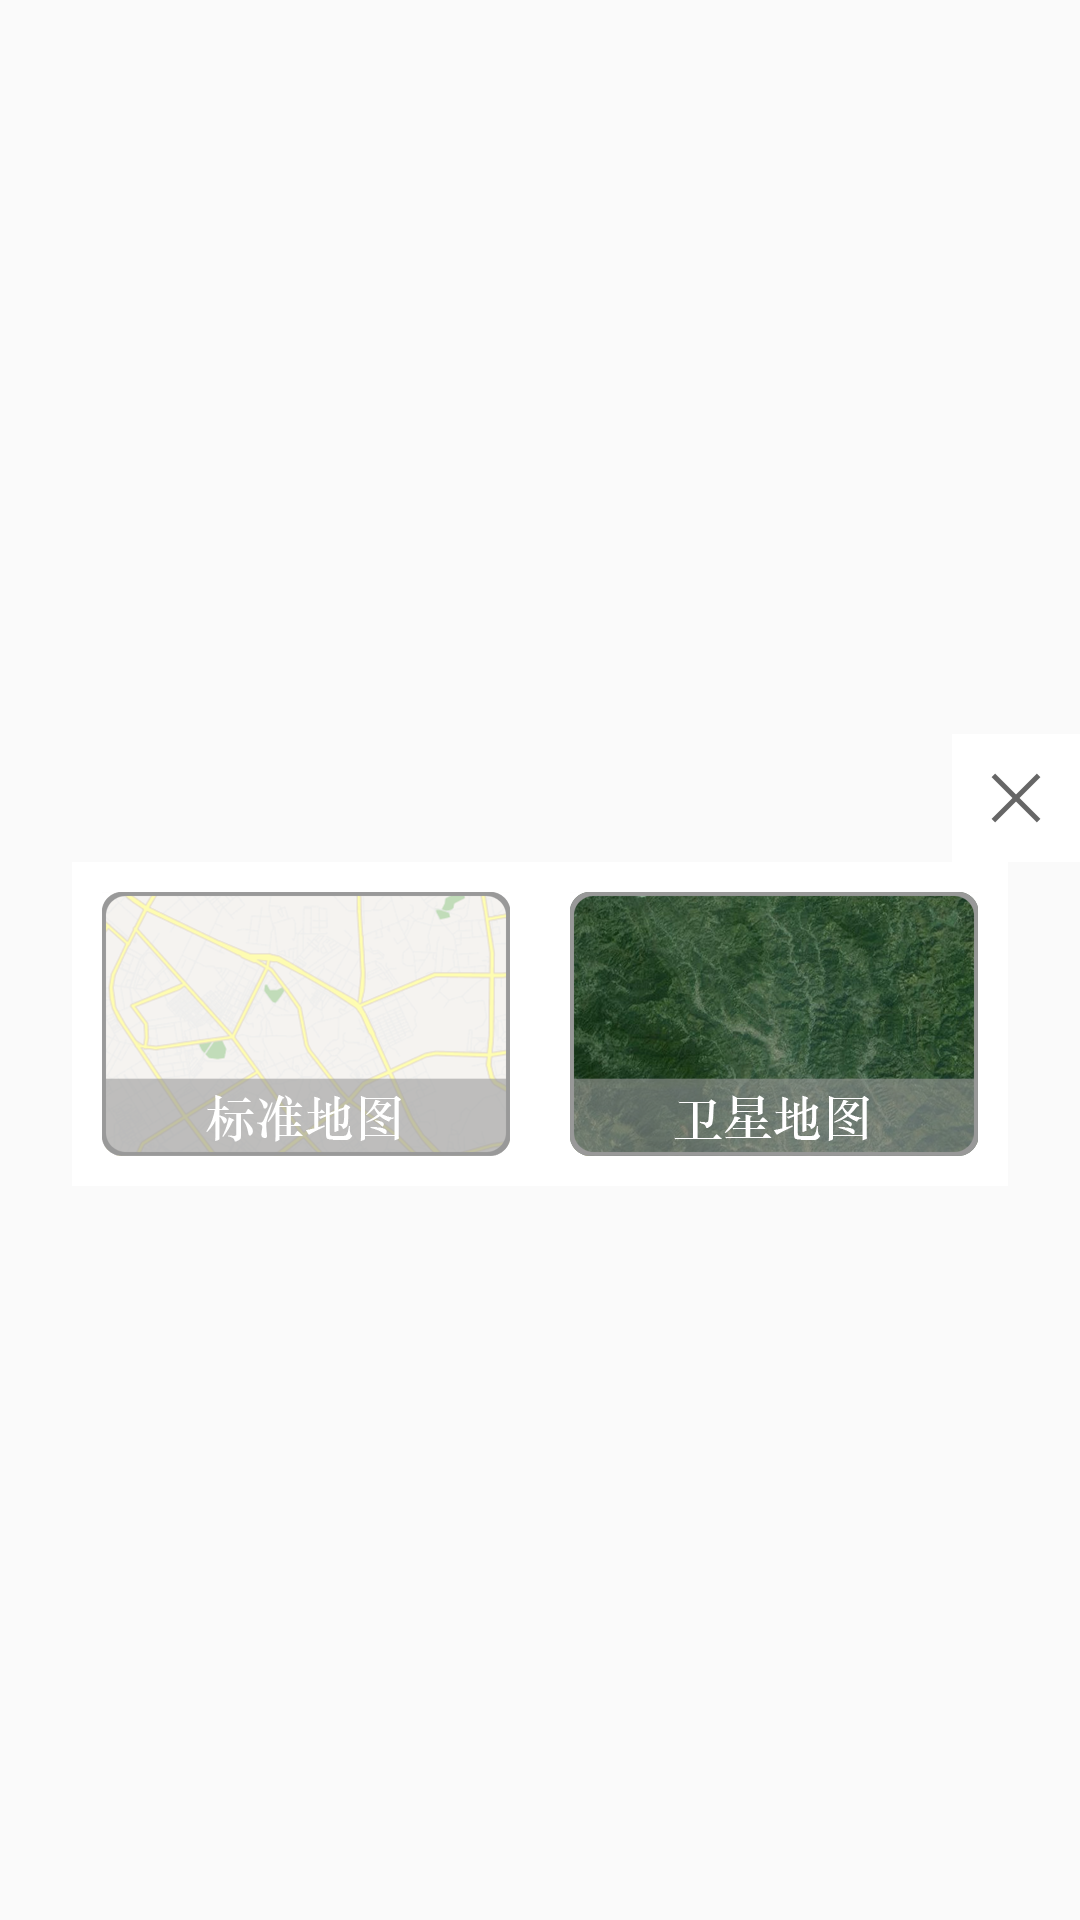

Here is an Android app screen rendered from its layout file. Give the layout XML and the strings, colors and styles it references.
<!-- AndroidManifest.xml: application theme AppTheme -->
<!-- res/layout/bd_type_dlg_frag.xml -->
<?xml version="1.0" encoding="utf-8"?>
<layout xmlns:android="http://schemas.android.com/apk/res/android">

    <data>

    </data>

    <LinearLayout
        android:layout_width="match_parent"
        android:layout_height="wrap_content"
        android:background="@android:color/transparent"
        android:gravity="center"
        android:orientation="vertical">

        <ImageView
            android:id="@+id/iv_mapTypeClose"
            android:layout_width="wrap_content"
            android:layout_height="wrap_content"
            android:layout_gravity="right"
            android:background="@android:color/white"
            android:padding="2dp"
            android:src="@drawable/map_type_close" />

        <LinearLayout
            android:layout_width="wrap_content"
            android:layout_height="wrap_content"
            android:background="@android:color/white"
            android:orientation="horizontal">

            <ImageView
                android:id="@+id/iv_BDType_normal"
                android:layout_width="0dp"
                android:layout_height="wrap_content"
                android:layout_weight="1"
                android:padding="10dp"
                android:src="@drawable/map_type_normal" />

            <ImageView
                android:id="@+id/iv_BDType_satellite"
                android:layout_width="0dp"
                android:layout_height="wrap_content"
                android:layout_weight="1"
                android:padding="10dp"
                android:src="@drawable/map_type_satellite" />

        </LinearLayout>

    </LinearLayout>
</layout>
<!-- resources referenced by this layout -->
<resources>
  <!-- drawable map_type_close (drawable) -->
  <?xml version="1.0" encoding="utf-8"?>
  <selector xmlns:android="http://schemas.android.com/apk/res/android">
      <item android:drawable="@mipmap/map_type_close_normal" android:state_pressed="false"/>
      <item android:drawable="@mipmap/map_type_close_press" android:state_pressed="true"/>
  </selector>
  <!-- drawable map_type_normal (drawable) -->
  <?xml version="1.0" encoding="utf-8"?>
  <selector xmlns:android="http://schemas.android.com/apk/res/android">
      <item android:drawable="@mipmap/map_type_2d_normal" android:state_selected="false"/>
      <item android:drawable="@mipmap/map_type_2d_select" android:state_selected="true"/>
  </selector>
  <!-- drawable map_type_satellite (drawable) -->
  <?xml version="1.0" encoding="utf-8"?>
  <selector xmlns:android="http://schemas.android.com/apk/res/android">
      <item android:drawable="@mipmap/map_type_satellite_normal" android:state_selected="false"/>
      <item android:drawable="@mipmap/map_type_satellite_select" android:state_selected="true"/>
  </selector>
  <style name="AppTheme" parent="Theme.AppCompat.Light.NoActionBar">
  
          
          <item name="colorPrimaryDark">#000000</item>
          
  
          
          
  
          
          
  
          
          
          
      </style>
</resources>
